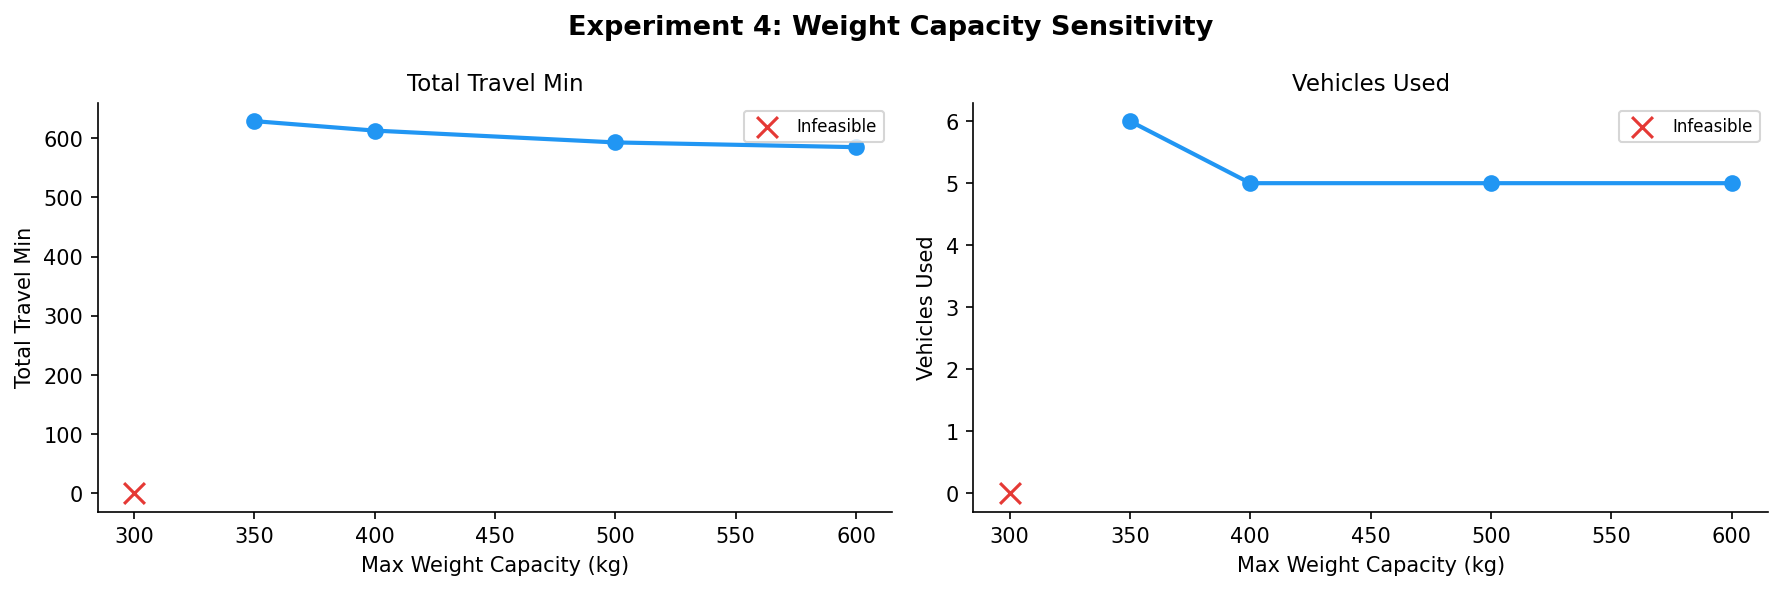

Data behind this chart, as committed beside it:
status, feasible, vehicles_used, total_travel_min, total_dist_km, late_deliveries, service_level, solve_time_s, max_weight_kg
OPTIMAL, 1, 5, 585.0, 344.1, 0, 1.0, 40.0, 600
OPTIMAL, 1, 5, 593.0, 344.2, 0, 1.0, 40.0, 500
OPTIMAL, 1, 5, 613.0, 352.7, 0, 1.0, 40.0, 400
OPTIMAL, 1, 6, 629.0, 382.5, 0, 1.0, 40.0, 350
UNKNOWN, 0, 0, 0.0, 0.0, 0, 1.0, 0.0, 300
